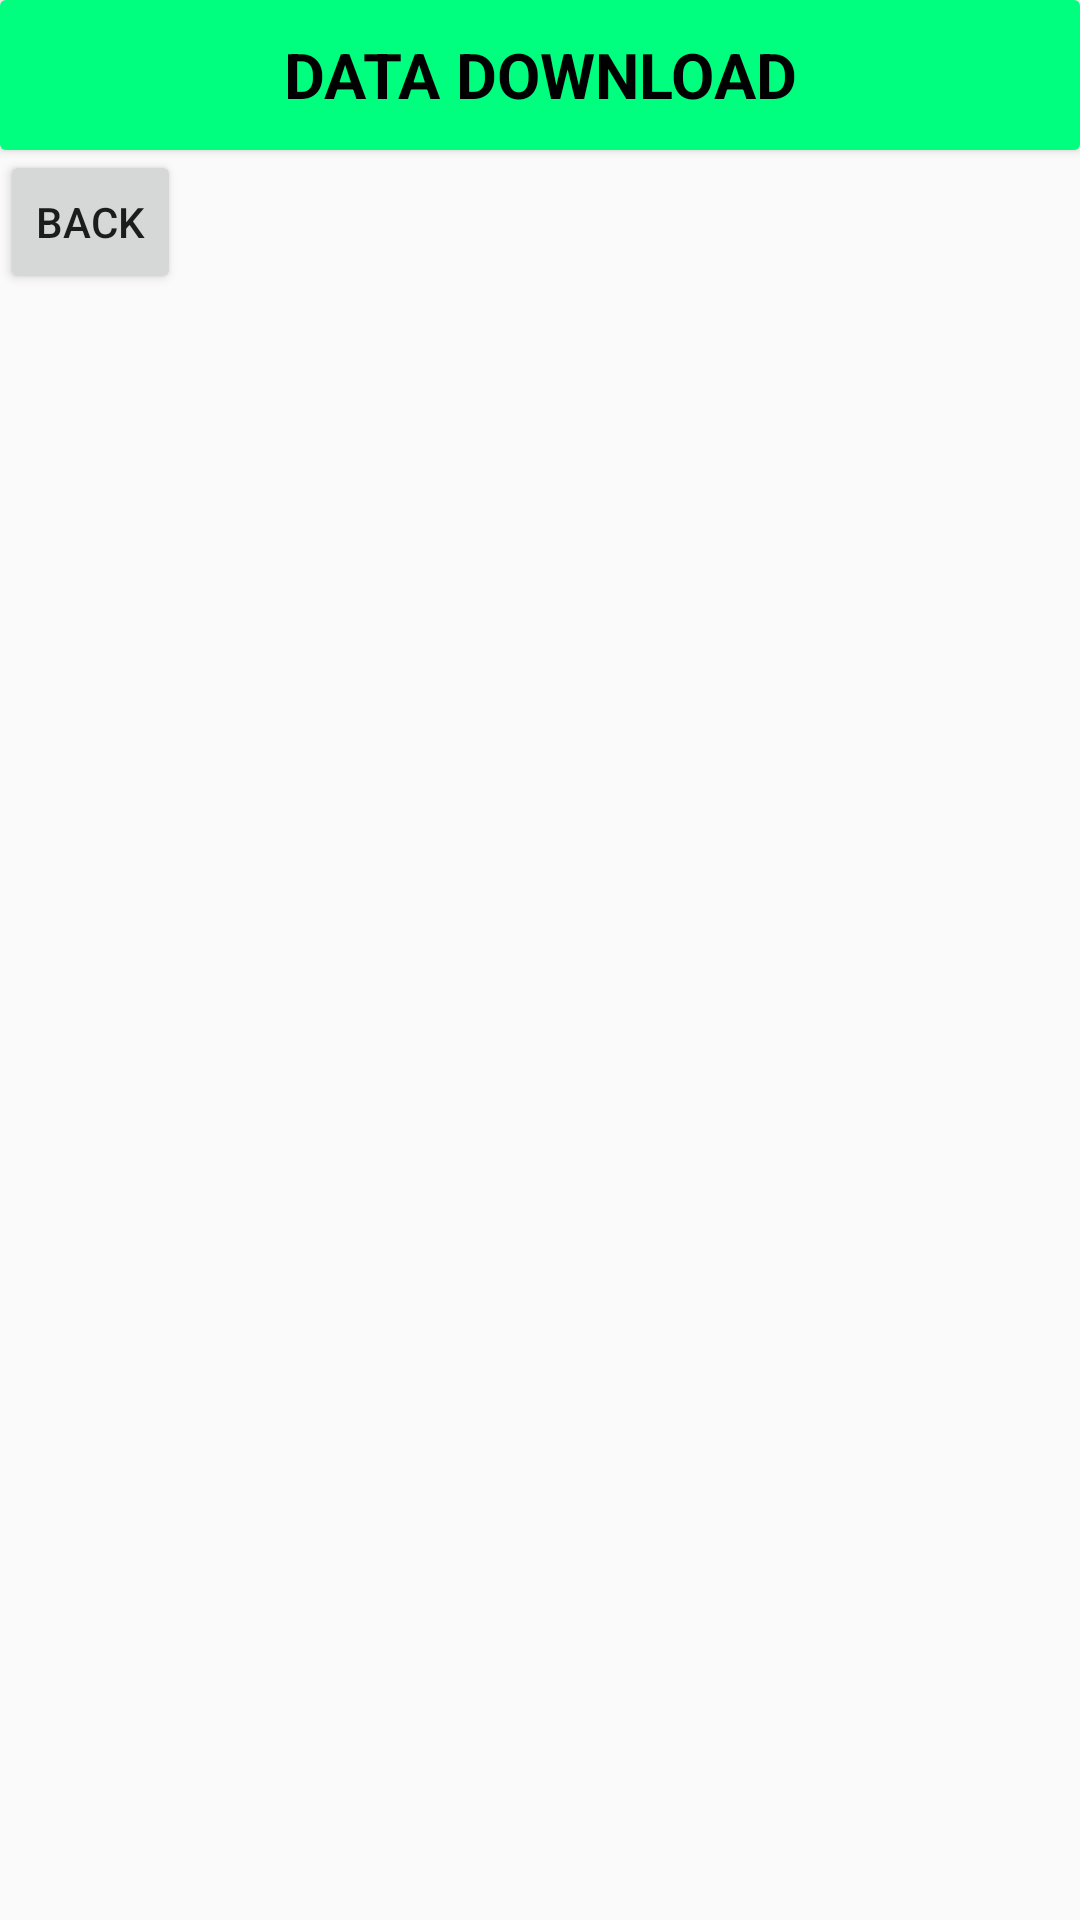

Produce the Android XML layout that renders to this screen, including the resource entries it uses.
<!-- AndroidManifest.xml: application theme AppTheme -->
<!-- res/layout/activity_file_download.xml -->
<?xml version="1.0" encoding="utf-8"?>
<LinearLayout xmlns:android="http://schemas.android.com/apk/res/android"
    android:layout_width="match_parent"
    android:layout_height="match_parent"
    android:orientation="vertical" >
    <android.support.v7.widget.CardView
        android:layout_width="match_parent"
        android:layout_height="50dp"
        android:id="@+id/cardDataDownload"
        android:elevation="4dp"
        >

        <TextView

            android:layout_width="match_parent"
            android:id="@+id/dataDownloadTextView"
            android:layout_height="50dp"
            android:text="Data Download"
            android:gravity="center"
            android:background="#00ff7f"
            android:textColor="#000000"
            android:textAlignment="center"
            android:textAllCaps="true"
            android:textSize="21dp"
            android:textStyle="bold"
            android:elevation="6dp"/>

    </android.support.v7.widget.CardView>

    <LinearLayout
        android:layout_width="match_parent"
        android:layout_height="wrap_content">

        <Button
            android:id="@+id/backButton"
            style="?android:attr/buttonStyleSmall"
            android:layout_width="wrap_content"
            android:layout_height="wrap_content"
            android:text="Back" />

        <TextView
            android:id="@+id/pathTextView"
            android:layout_width="match_parent"
            android:layout_height="wrap_content"
            android:text=""
            android:ellipsize="end"
            android:singleLine="true" />

    </LinearLayout>

    <ListView
        android:id="@+id/fileTransferListView"
        android:layout_width="match_parent"
        android:layout_height="match_parent" >
    </ListView>

</LinearLayout>
<!-- resources referenced by this layout -->
<resources>
  <style name="AppTheme" parent="Theme.AppCompat.Light.NoActionBar">
          
          <item name="colorPrimary">@android:color/holo_green_light</item>
          <item name="colorPrimaryDark">@android:color/darker_gray</item>
          <item name="colorAccent">@color/colorAccent</item>
  
      </style>
  <!-- not gathered from this repository: default colours our renderer supplied (Android Studio template values) -->
  <color name="colorAccent">#FF03DAC5</color>
</resources>
